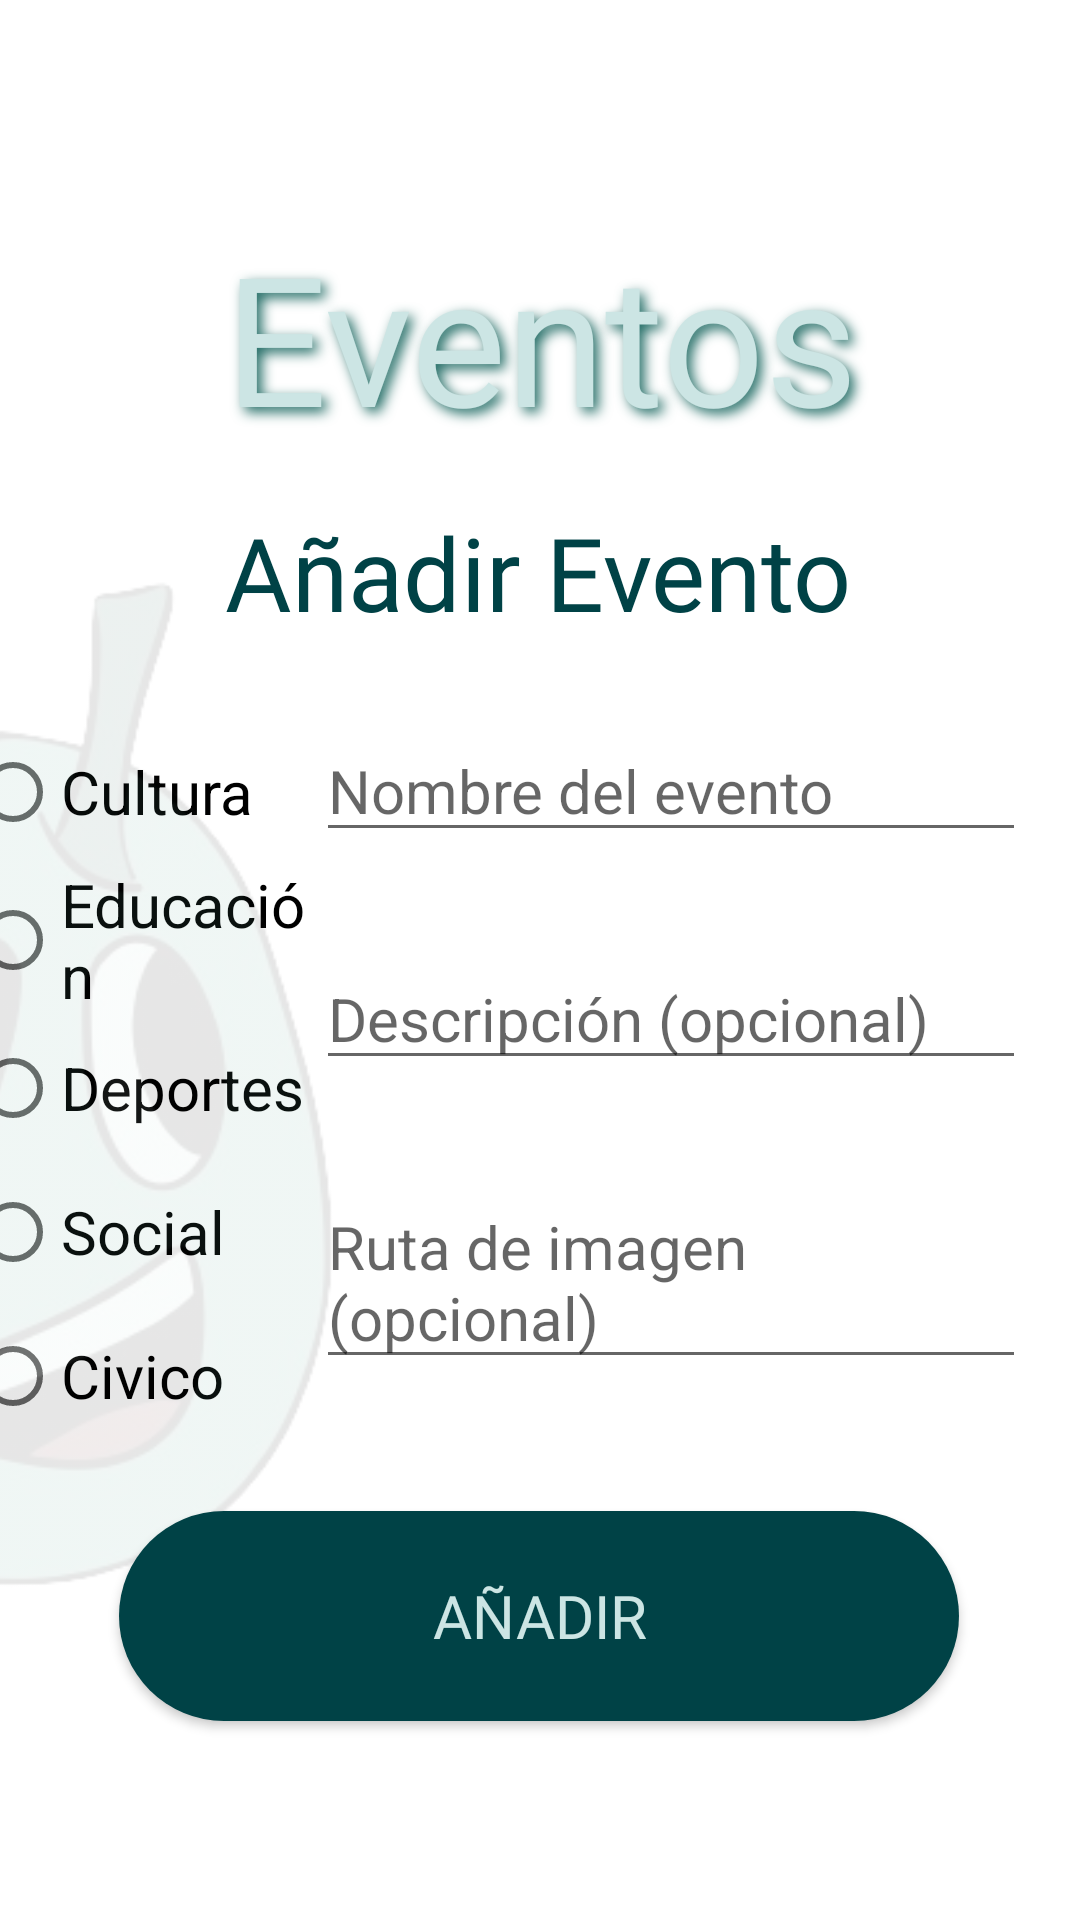

Produce the Android XML layout that renders to this screen, including the resource entries it uses.
<!-- AndroidManifest.xml: fallback theme Theme.MaterialComponents.DayNight.NoActionBar -->
<!-- res/layout/activity_entrada.xml -->
<?xml version="1.0" encoding="utf-8"?>
<androidx.constraintlayout.widget.ConstraintLayout xmlns:android="http://schemas.android.com/apk/res/android"
    xmlns:app="http://schemas.android.com/apk/res-auto"
    xmlns:tools="http://schemas.android.com/tools"
    android:layout_width="match_parent"
    android:layout_height="match_parent">

    <TextView
        android:id="@+id/subtitulo2"
        android:layout_width="wrap_content"
        android:layout_height="wrap_content"
        android:layout_marginTop="24dp"
        android:fontFamily="@font/londrina_solid"
        android:text="@string/anadirEvento"
        android:textColor="@color/verdeOscuro"
        android:textSize="34sp"
        app:layout_constraintEnd_toEndOf="parent"
        app:layout_constraintHorizontal_bias="0.497"
        app:layout_constraintStart_toStartOf="parent"
        app:layout_constraintTop_toBottomOf="@+id/titulo2" />

    <RadioGroup
        android:id="@+id/grupoCategorias"
        android:layout_width="123dp"
        android:layout_height="493dp"
        android:layout_marginTop="96dp"
        app:layout_constraintBottom_toBottomOf="parent"
        app:layout_constraintEnd_toStartOf="@+id/descripcion"
        app:layout_constraintHorizontal_bias="0.695"
        app:layout_constraintStart_toStartOf="parent"
        app:layout_constraintTop_toBottomOf="@+id/titulo2"
        app:layout_constraintVertical_bias="0.0">

        <RadioButton
            android:id="@+id/cultura"
            android:layout_width="wrap_content"
            android:layout_height="wrap_content"
            android:checked="false"
            android:text="@string/categoriaCultura"
            android:textSize="20sp" />

        <RadioButton
            android:id="@+id/educacion"
            android:layout_width="wrap_content"
            android:layout_height="wrap_content"
            android:checked="false"
            android:text="@string/categoriaEducacion"
            android:textSize="20sp" />

        <RadioButton
            android:id="@+id/deportes"
            android:layout_width="wrap_content"
            android:layout_height="wrap_content"
            android:checked="false"
            android:text="@string/categoriaDeportes"
            android:textSize="20sp" />

        <RadioButton
            android:id="@+id/social"
            android:layout_width="wrap_content"
            android:layout_height="wrap_content"
            android:checked="false"
            android:text="@string/categoriaSocial"
            android:textSize="20sp" />

        <RadioButton
            android:id="@+id/civico"
            android:layout_width="wrap_content"
            android:layout_height="wrap_content"
            android:checked="false"
            android:text="@string/categoriaCivico"
            android:textSize="20sp" />
    </RadioGroup>

    <TextView
        android:id="@+id/titulo2"
        android:layout_width="361dp"
        android:layout_height="72dp"
        android:layout_marginTop="72dp"
        android:fontFamily="@font/londrina_solid"
        android:shadowColor="@color/verde"
        android:shadowDx="5"
        android:shadowDy="5"
        android:shadowRadius="10"
        android:text="@string/app_name"
        android:textAlignment="center"
        android:textColor="@color/verdeClaro"
        android:textSize="60sp"
        app:layout_constraintEnd_toEndOf="parent"
        app:layout_constraintStart_toStartOf="parent"
        app:layout_constraintTop_toTopOf="parent" />

    <ImageView
        android:id="@+id/aceituna2"
        android:layout_width="wrap_content"
        android:layout_height="wrap_content"
        android:layout_marginEnd="172dp"
        android:alpha="0.1"
        android:contentDescription="@string/descripcion"
        android:src="@drawable/acierto"
        app:layout_constraintBottom_toBottomOf="parent"
        app:layout_constraintEnd_toEndOf="parent"
        app:layout_constraintTop_toTopOf="parent"
        app:layout_constraintVertical_bias="0.75" />

    <EditText
        android:id="@+id/descripcion"
        android:layout_width="wrap_content"
        android:layout_height="wrap_content"
        android:layout_marginTop="32dp"
        android:ems="10"
        android:gravity="start|top"
        android:hint="@string/descripcion"
        android:inputType="textMultiLine"
        android:textSize="20sp"
        app:layout_constraintEnd_toEndOf="parent"
        app:layout_constraintHorizontal_bias="0.853"
        app:layout_constraintStart_toStartOf="parent"
        app:layout_constraintTop_toBottomOf="@+id/nombre" />

    <EditText
        android:id="@+id/rutaDeImagen"
        android:layout_width="wrap_content"
        android:layout_height="wrap_content"
        android:layout_marginTop="108dp"
        android:ems="10"
        android:gravity="start|top"
        android:hint="@string/imagen"
        android:inputType="textMultiLine"
        android:textSize="20sp"
        app:layout_constraintEnd_toEndOf="parent"
        app:layout_constraintHorizontal_bias="0.853"
        app:layout_constraintStart_toStartOf="parent"
        app:layout_constraintTop_toBottomOf="@+id/nombre" />

    <EditText
        android:id="@+id/nombre"
        android:layout_width="wrap_content"
        android:layout_height="wrap_content"
        android:layout_marginTop="96dp"
        android:ems="10"
        android:hint="@string/nombreEvento"
        android:inputType="text"
        android:textSize="20sp"
        app:layout_constraintEnd_toEndOf="parent"
        app:layout_constraintHorizontal_bias="0.853"
        app:layout_constraintStart_toStartOf="parent"
        app:layout_constraintTop_toBottomOf="@+id/titulo2" />

    <Button
        android:id="@+id/crearCuenta2"
        android:layout_width="280dp"
        android:layout_height="70dp"
        android:layout_marginTop="36dp"
        android:background="@drawable/botones"
        android:backgroundTint="@color/verdeOscuro"
        android:fontFamily="@font/londrina_solid"
        android:onClick="anadirEvento"
        android:text="@string/Anadir"
        android:textColor="@color/verdeClaro"
        android:textSize="20sp"
        app:layout_constraintBottom_toBottomOf="parent"
        app:layout_constraintEnd_toEndOf="parent"
        app:layout_constraintHorizontal_bias="0.496"
        app:layout_constraintStart_toStartOf="parent"
        app:layout_constraintTop_toBottomOf="@+id/rutaDeImagen"
        app:layout_constraintVertical_bias="0.107" />

</androidx.constraintlayout.widget.ConstraintLayout>
<!-- resources referenced by this layout -->
<resources>
  <color name="verde">#206B64</color>
  <color name="verdeClaro">#CCE5E4</color>
  <color name="verdeOscuro">#004246</color>
  <!-- drawable acierto: png bitmap (drawable, 78074 bytes) -->
  <!-- drawable botones (drawable) -->
  <?xml version="1.0" encoding="utf-8"?>
  <selector xmlns:android="http://schemas.android.com/apk/res/android">
  
      <item android:state_pressed="true" >
          <shape xmlns:android="http://schemas.android.com/apk/res/android">
              <corners android:radius="100dp" />
              <solid android:color="@color/verdeOscuro"/>
          </shape>
      </item>
  <item>
      <shape xmlns:android="http://schemas.android.com/apk/res/android">
          <corners android:radius="40dp" />
       <solid android:color="@color/verdeClaro"/>
  </shape>
      </item>
  </selector>
  <string name="Anadir">Añadir</string>
  <string name="anadirEvento">Añadir Evento</string>
  <string name="app_name">Eventos JAEN</string>
  <string name="categoriaCivico" translatable="false">Civico</string>
  <string name="categoriaCultura" translatable="false">Cultura</string>
  <string name="categoriaDeportes" translatable="false">Deportes</string>
  <string name="categoriaEducacion" translatable="false">Educación</string>
  <string name="categoriaSocial" translatable="false">Social</string>
  <string name="descripcion">Descripción (opcional)</string>
  <string name="imagen" translatable="false">Ruta de imagen (opcional)</string>
  <string name="nombreEvento">Nombre del evento</string>
</resources>
